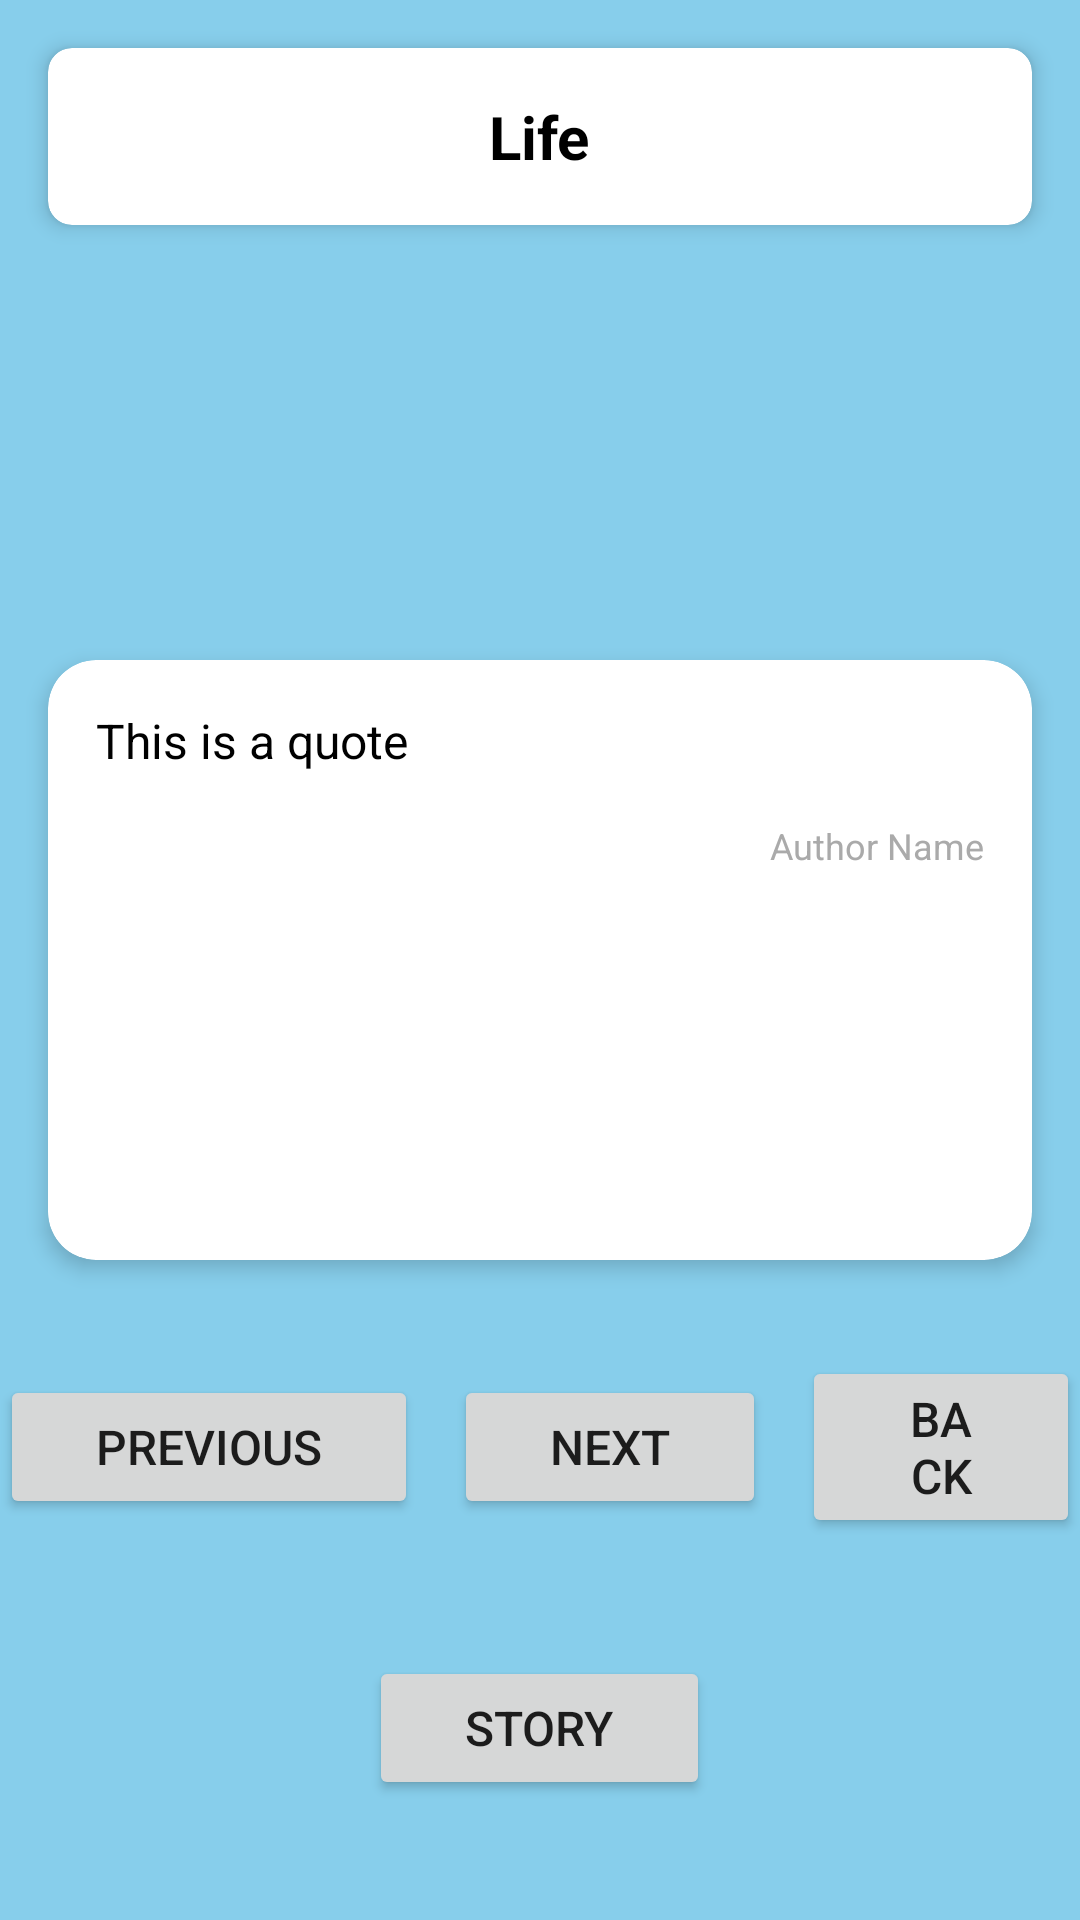

This screen was rendered from an Android layout file. Write that file and the resources it references.
<!-- AndroidManifest.xml: application theme Theme.MySignup -->
<!-- res/layout/activity_life.xml -->
<?xml version="1.0" encoding="utf-8"?>
<RelativeLayout xmlns:android="http://schemas.android.com/apk/res/android"
    xmlns:app="http://schemas.android.com/apk/res-auto"
    xmlns:tools="http://schemas.android.com/tools"
    android:layout_width="match_parent"
    android:layout_height="match_parent"
    android:background="#87CEEB"
    tools:context=".LifeActivity">
        <androidx.cardview.widget.CardView
            android:id="@+id/lifeCard"
            android:layout_width="match_parent"
            android:layout_height="wrap_content"
            android:layout_alignParentTop="true"
            app:cardElevation="4dp"
            app:cardCornerRadius="8dp"
            android:layout_margin="16dp">
            <LinearLayout
                android:layout_width="match_parent"
                android:layout_height="wrap_content"
                android:padding="16dp"
                android:orientation="vertical">

                <TextView
                    android:id="@+id/quoteHead"
                    android:layout_width="wrap_content"
                    android:layout_height="wrap_content"
                    android:layout_gravity="center"
                    android:text="Life"
                    android:textSize="20sp"
                    android:textStyle="bold"
                    android:textColor="@android:color/black" />

            </LinearLayout>
        </androidx.cardview.widget.CardView>

    <androidx.cardview.widget.CardView
        android:id="@+id/quoteCard"
        android:layout_width="match_parent"
        android:layout_height="200dp"
        android:layout_centerInParent="true"
        android:layout_marginStart="16dp"
        android:layout_marginTop="16dp"
        android:layout_marginEnd="16dp"
        android:layout_marginBottom="16dp"
        app:cardBackgroundColor="#FFFFFF"
        app:cardCornerRadius="16dp"
        app:cardElevation="4dp">

        <RelativeLayout
            android:layout_width="match_parent"
            android:layout_height="wrap_content"
            android:padding="16dp">

            <TextView
                android:id="@+id/quoteText"
                android:layout_width="match_parent"
                android:layout_height="wrap_content"
                android:layout_alignParentTop="true"
                android:text="This is a quote"
                android:textColor="@android:color/black"
                android:textSize="16sp" />

            <TextView
                android:id="@+id/authorName"
                android:layout_width="wrap_content"
                android:layout_height="wrap_content"
                android:layout_alignParentEnd="true"
                android:layout_below="@id/quoteText"
                android:layout_marginTop="16dp"
                android:text="Author Name"
                android:textColor="@android:color/darker_gray"
                android:textSize="12sp" />

        </RelativeLayout>
    </androidx.cardview.widget.CardView>

    <LinearLayout
        android:layout_width="match_parent"
        android:layout_height="wrap_content"
        android:layout_below="@id/quoteCard"
        android:layout_marginTop="16dp"
        android:orientation="horizontal"
        android:gravity="center">

        <Button
            android:id="@+id/previousButton"
            android:layout_width="wrap_content"
            android:layout_height="wrap_content"
            android:paddingStart="32dp"
            android:paddingEnd="32dp"
            android:text="Previous"
            android:textSize="16sp" />

        <Space
            android:layout_width="12dp"
            android:layout_height="match_parent" />

        <Button
            android:id="@+id/nextButton"
            android:layout_width="wrap_content"
            android:layout_height="wrap_content"
            android:paddingStart="32dp"
            android:paddingEnd="32dp"
            android:text="Next"
            android:textSize="16sp" />
        <Space
            android:layout_width="12dp"
            android:layout_height="match_parent" />
        <Button
            android:id="@+id/goToActivity2"
            android:layout_width="wrap_content"
            android:layout_height="wrap_content"
            android:paddingStart="32dp"
            android:paddingEnd="32dp"
            android:text="Back"
            android:textSize="16sp" />
    </LinearLayout>
    <RelativeLayout
        android:layout_width="match_parent"
        android:layout_height="wrap_content"
        android:layout_below="@id/quoteCard"
        android:layout_marginTop="16dp"
        android:orientation="horizontal"
        android:gravity="center">

        <Button
            android:id="@+id/storyButton"
            android:layout_width="wrap_content"
            android:layout_height="wrap_content"
            android:paddingStart="32dp"
            android:layout_marginTop="100dp"
            android:paddingEnd="32dp"
            android:text="Story"
            android:textSize="16sp" />
    </RelativeLayout>

</RelativeLayout>
<!-- resources referenced by this layout -->
<resources>
  <style name="Theme.MySignup" parent="Theme.MaterialComponents.DayNight.NoActionBar">
          
          <item name="colorPrimary">@color/purple_500</item>
          <item name="colorPrimaryVariant">@color/purple_700</item>
          <item name="colorOnPrimary">@color/white</item>
          
          <item name="colorSecondary">@color/teal_200</item>
          <item name="colorSecondaryVariant">@color/teal_700</item>
          <item name="colorOnSecondary">@color/black</item>
          
          <item name="android:statusBarColor">?attr/colorPrimaryVariant</item>
          
      </style>
  <!-- not gathered from this repository: default colours our renderer supplied (Android Studio template values) -->
  <color name="purple_500">#FF6200EE</color>
  <color name="purple_700">#FF3700B3</color>
  <color name="teal_200">#FF03DAC5</color>
  <color name="teal_700">#FF018786</color>
  <color name="black">#FF000000</color>
  <color name="white">#FFFFFFFF</color>
</resources>
